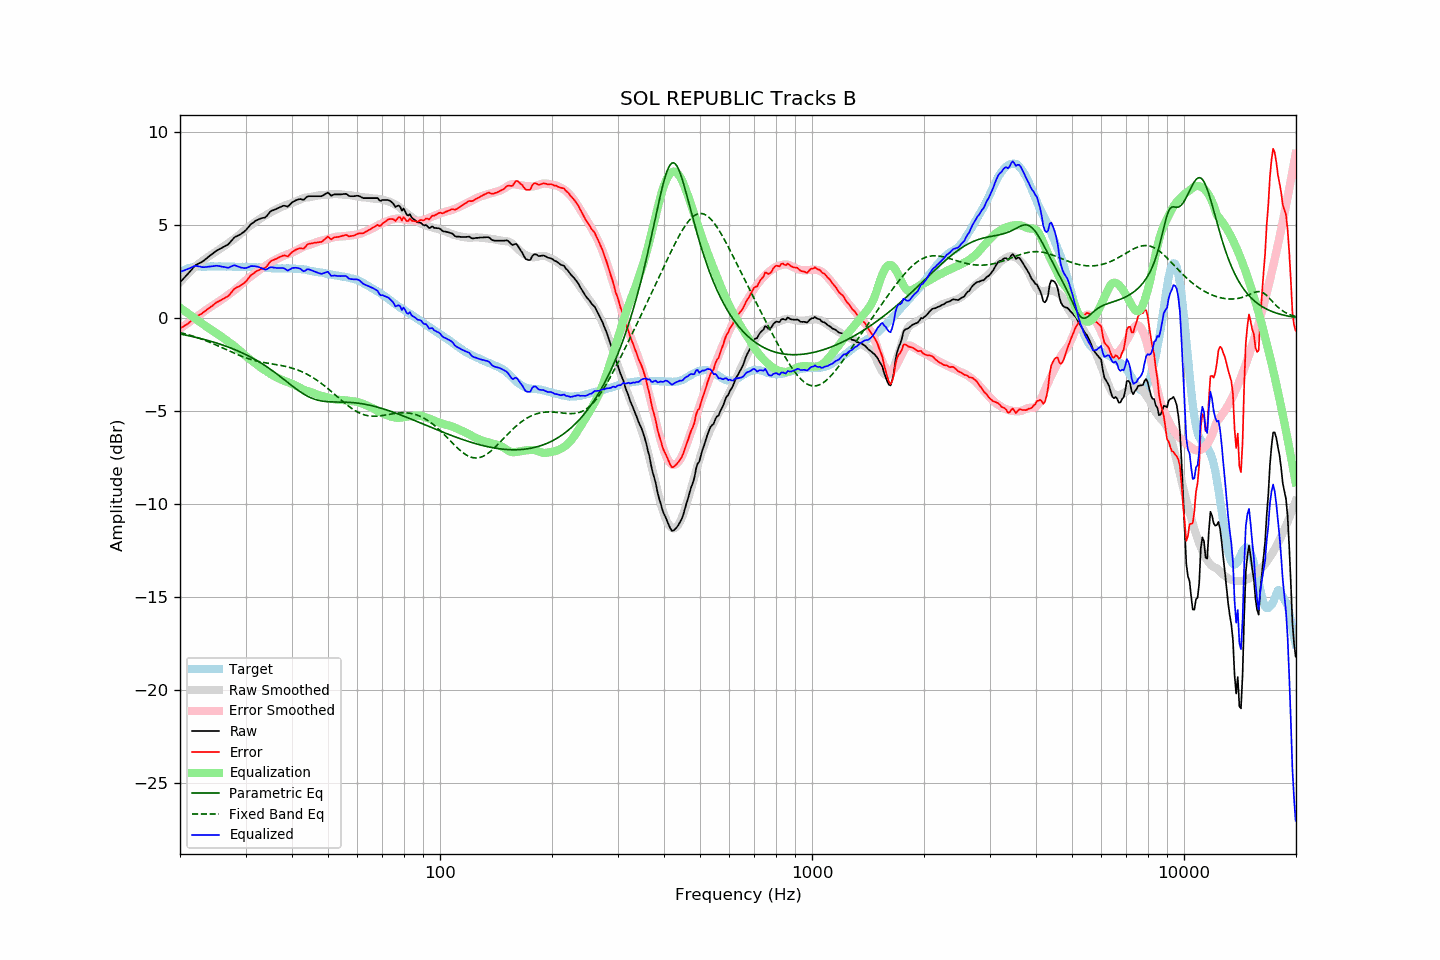

The data file committed next to this chart (first rows):
frequency, raw, error, smoothed, error_smoothed, equalization, parametric_eq, fixed_band_eq, equalized_raw, equalized_smoothed, target
20.00, 1.93, -0.54, 1.93, -0.56, 0.56, -0.85, -0.77, 2.49, 2.50, 2.47
20.20, 2.02, -0.50, 2.03, -0.50, 0.50, -0.87, -0.79, 2.52, 2.53, 2.52
20.40, 2.11, -0.46, 2.13, -0.44, 0.44, -0.88, -0.81, 2.55, 2.57, 2.57
20.61, 2.21, -0.39, 2.22, -0.38, 0.38, -0.90, -0.84, 2.59, 2.60, 2.60
20.81, 2.30, -0.35, 2.31, -0.32, 0.32, -0.92, -0.86, 2.62, 2.63, 2.65
21.02, 2.39, -0.30, 2.40, -0.26, 0.26, -0.94, -0.89, 2.65, 2.66, 2.69
21.23, 2.49, -0.21, 2.49, -0.20, 0.20, -0.95, -0.91, 2.69, 2.68, 2.70
21.44, 2.59, -0.13, 2.57, -0.13, 0.13, -0.97, -0.94, 2.73, 2.71, 2.72
21.66, 2.69, -0.05, 2.65, -0.07, 0.07, -0.99, -0.96, 2.76, 2.73, 2.74
21.87, 2.79, 0.04, 2.73, -0.01, 0.01, -1.01, -0.99, 2.80, 2.74, 2.75
22.09, 2.87, 0.10, 2.81, 0.05, -0.05, -1.03, -1.02, 2.82, 2.76, 2.77
22.31, 2.91, 0.13, 2.88, 0.11, -0.11, -1.05, -1.05, 2.80, 2.77, 2.78
22.54, 2.96, 0.18, 2.95, 0.18, -0.18, -1.08, -1.08, 2.78, 2.78, 2.78
22.76, 3.00, 0.22, 3.02, 0.24, -0.24, -1.10, -1.11, 2.76, 2.78, 2.78
22.99, 3.05, 0.28, 3.09, 0.30, -0.30, -1.12, -1.14, 2.75, 2.78, 2.77
23.22, 3.11, 0.34, 3.15, 0.37, -0.37, -1.14, -1.18, 2.74, 2.78, 2.77
23.45, 3.18, 0.41, 3.21, 0.43, -0.43, -1.17, -1.21, 2.75, 2.78, 2.77
23.69, 3.25, 0.47, 3.27, 0.49, -0.49, -1.19, -1.24, 2.76, 2.78, 2.78
23.92, 3.32, 0.54, 3.33, 0.54, -0.54, -1.21, -1.28, 2.78, 2.78, 2.78
24.16, 3.39, 0.60, 3.39, 0.60, -0.60, -1.24, -1.31, 2.79, 2.78, 2.79
24.40, 3.45, 0.66, 3.44, 0.66, -0.66, -1.26, -1.35, 2.79, 2.78, 2.79
24.65, 3.52, 0.74, 3.50, 0.72, -0.72, -1.29, -1.39, 2.80, 2.78, 2.78
24.89, 3.59, 0.81, 3.55, 0.77, -0.77, -1.32, -1.42, 2.82, 2.78, 2.78
25.14, 3.65, 0.87, 3.61, 0.83, -0.83, -1.34, -1.46, 2.82, 2.78, 2.78
25.39, 3.69, 0.90, 3.67, 0.88, -0.88, -1.37, -1.50, 2.81, 2.79, 2.79
25.65, 3.74, 0.95, 3.73, 0.94, -0.94, -1.40, -1.54, 2.80, 2.79, 2.79
25.91, 3.78, 1.00, 3.79, 1.01, -1.01, -1.43, -1.58, 2.77, 2.78, 2.78
26.16, 3.83, 1.05, 3.85, 1.07, -1.07, -1.46, -1.62, 2.76, 2.78, 2.78
26.43, 3.88, 1.10, 3.91, 1.13, -1.13, -1.49, -1.66, 2.75, 2.78, 2.78
26.69, 3.92, 1.14, 3.97, 1.19, -1.19, -1.52, -1.70, 2.73, 2.78, 2.78
26.96, 3.97, 1.19, 4.03, 1.26, -1.26, -1.55, -1.74, 2.71, 2.78, 2.78
27.23, 4.07, 1.29, 4.09, 1.32, -1.32, -1.58, -1.78, 2.75, 2.77, 2.78
27.50, 4.17, 1.39, 4.15, 1.38, -1.38, -1.62, -1.81, 2.79, 2.77, 2.78
27.77, 4.27, 1.50, 4.21, 1.44, -1.44, -1.65, -1.85, 2.83, 2.77, 2.77
28.05, 4.36, 1.59, 4.28, 1.51, -1.51, -1.69, -1.89, 2.85, 2.77, 2.77
28.33, 4.40, 1.64, 4.35, 1.58, -1.58, -1.72, -1.93, 2.82, 2.77, 2.76
28.62, 4.44, 1.68, 4.42, 1.66, -1.66, -1.76, -1.96, 2.78, 2.76, 2.75
28.90, 4.48, 1.72, 4.49, 1.73, -1.73, -1.80, -2.00, 2.75, 2.76, 2.76
29.19, 4.53, 1.78, 4.57, 1.81, -1.81, -1.84, -2.04, 2.72, 2.76, 2.75
29.48, 4.60, 1.83, 4.65, 1.89, -1.89, -1.88, -2.07, 2.71, 2.76, 2.77
29.78, 4.66, 1.90, 4.72, 1.97, -1.97, -1.92, -2.10, 2.69, 2.76, 2.76
30.08, 4.74, 1.97, 4.80, 2.04, -2.04, -1.96, -2.13, 2.70, 2.75, 2.76
30.38, 4.84, 2.09, 4.87, 2.11, -2.11, -2.00, -2.16, 2.73, 2.75, 2.75
30.68, 4.94, 2.19, 4.93, 2.18, -2.18, -2.05, -2.19, 2.76, 2.75, 2.75
30.99, 5.05, 2.30, 4.99, 2.25, -2.25, -2.09, -2.22, 2.80, 2.75, 2.75
31.30, 5.11, 2.36, 5.06, 2.31, -2.31, -2.14, -2.24, 2.80, 2.75, 2.75
31.61, 5.17, 2.43, 5.12, 2.37, -2.37, -2.19, -2.27, 2.80, 2.74, 2.74
31.93, 5.24, 2.50, 5.18, 2.44, -2.44, -2.24, -2.29, 2.80, 2.74, 2.74
32.24, 5.28, 2.55, 5.24, 2.51, -2.51, -2.29, -2.31, 2.77, 2.74, 2.73
32.57, 5.32, 2.58, 5.30, 2.57, -2.57, -2.34, -2.33, 2.75, 2.73, 2.74
32.89, 5.36, 2.63, 5.36, 2.64, -2.64, -2.39, -2.35, 2.72, 2.72, 2.73
33.22, 5.38, 2.66, 5.42, 2.70, -2.70, -2.44, -2.37, 2.68, 2.72, 2.72
33.55, 5.40, 2.68, 5.47, 2.75, -2.75, -2.50, -2.38, 2.65, 2.71, 2.72
33.89, 5.42, 2.72, 5.52, 2.81, -2.81, -2.55, -2.40, 2.61, 2.71, 2.70
34.23, 5.50, 2.79, 5.57, 2.86, -2.86, -2.61, -2.41, 2.64, 2.70, 2.71
34.57, 5.61, 2.91, 5.62, 2.92, -2.92, -2.67, -2.43, 2.69, 2.70, 2.70
34.92, 5.72, 3.03, 5.68, 2.98, -2.98, -2.73, -2.44, 2.74, 2.69, 2.69
35.27, 5.78, 3.09, 5.73, 3.04, -3.04, -2.79, -2.46, 2.74, 2.69, 2.69
35.62, 5.81, 3.12, 5.77, 3.09, -3.09, -2.86, -2.47, 2.72, 2.69, 2.69
35.97, 5.85, 3.17, 5.82, 3.13, -3.13, -2.92, -2.48, 2.72, 2.68, 2.68
... 635 more rows
